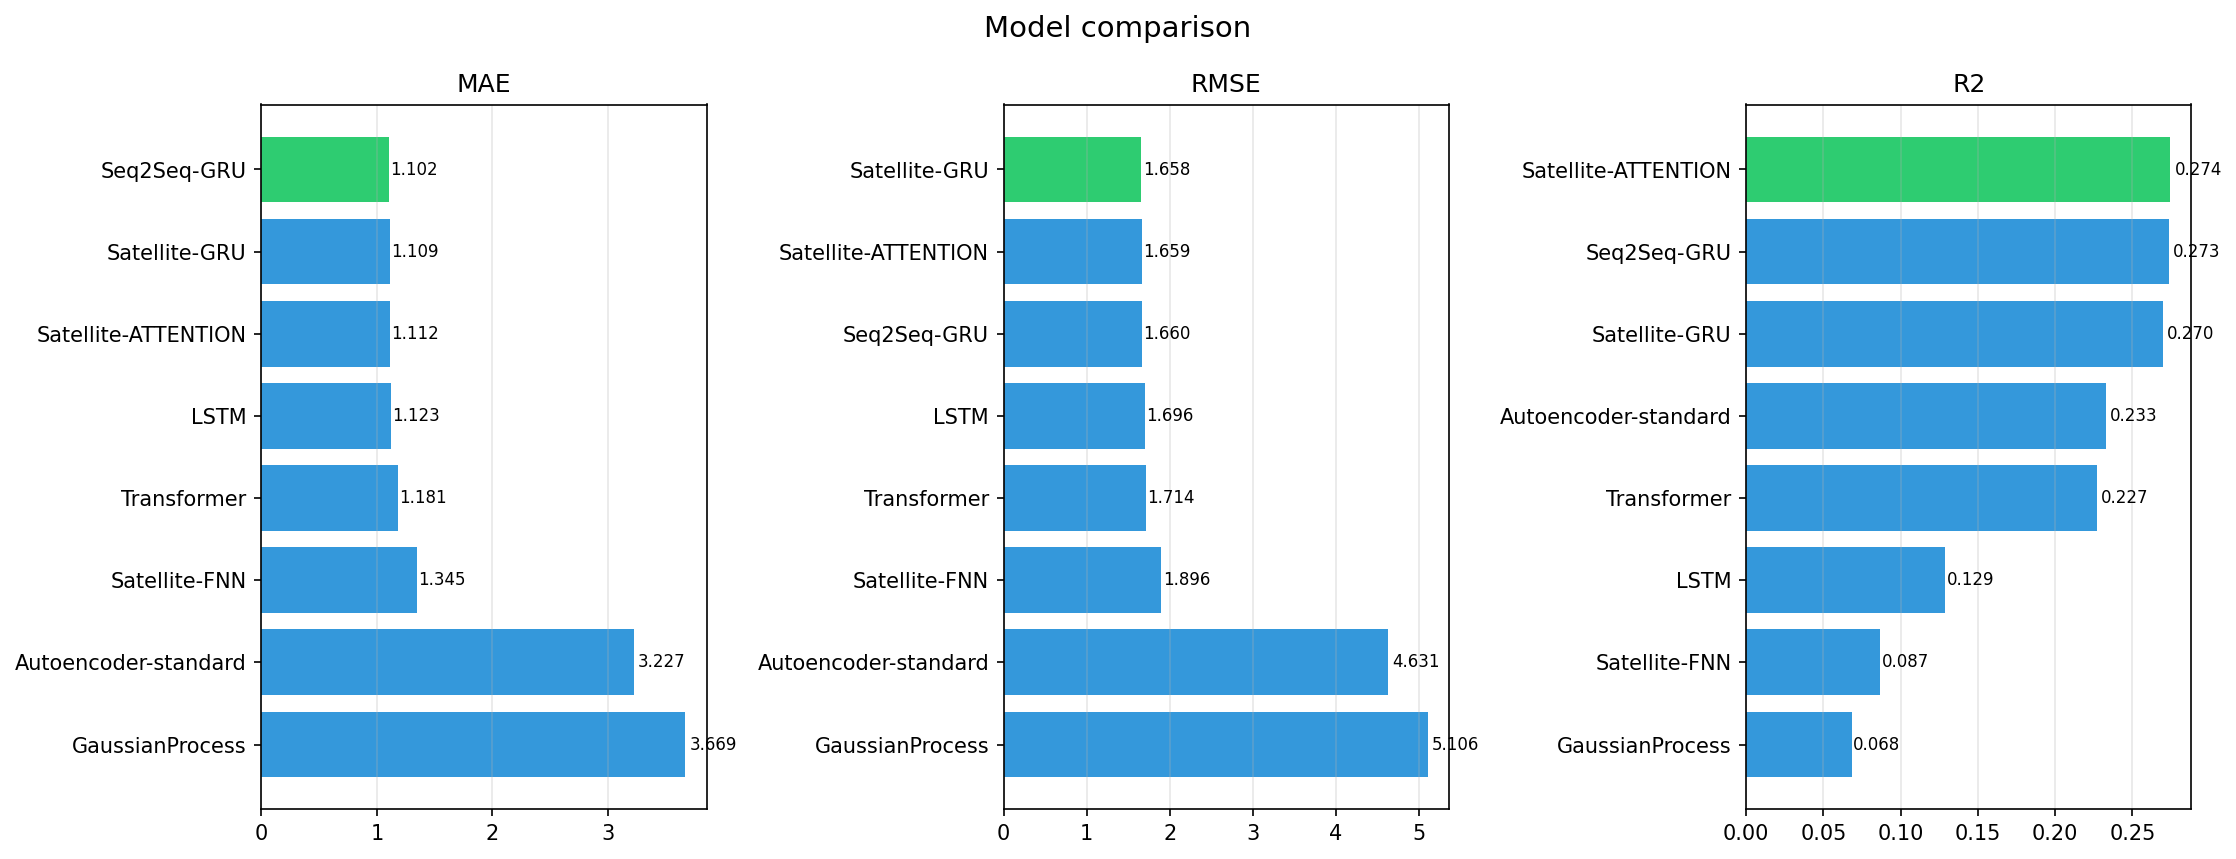

Data behind this chart, as committed beside it:
model, MAE, RMSE, MAPE_pct, sMAPE_pct, R2, PICP_95, MIS, run_dir
Seq2Seq-GRU, 1.102, 1.66, 55.31, 78.49, 0.2734, 0.9500, 8.935, results\quectel_llt_dl\seq2seq
LSTM, 1.123, 1.696, 59.76, 79.32, 0.1286, 0.9500, 9.249, results\quectel_llt_dl\lstm
Transformer, 1.181, 1.714, 59.31, 79.78, 0.2273, 0.9500, 8.891, results\quectel_llt_dl\transformer
Satellite-GRU, 1.109, 1.658, 56.23, 78.54, 0.2699, 0.9500, 8.928, results\quectel_llt_dl\satellite_gru
Satellite-ATTENTION, 1.112, 1.659, 55.85, 78.9, 0.2744, 0.9500, 8.879, results\quectel_llt_dl\satellite_attenti…
Satellite-FNN, 1.345, 1.896, 67.54, 81.02, 0.0868, 0.9500, 9.146, results\quectel_llt_dl\satellite_fnn
GaussianProcess, 3.669, 5.106, 28.42, 25.99, 0.0683, 0.9501, 25.32, results\quectel_llt_dl\gaussian_process
Autoencoder-standard, 3.227, 4.631, 25.39, 22.89, 0.2331, 0.9500, 24.68, results\quectel_llt_dl\autoencoder
